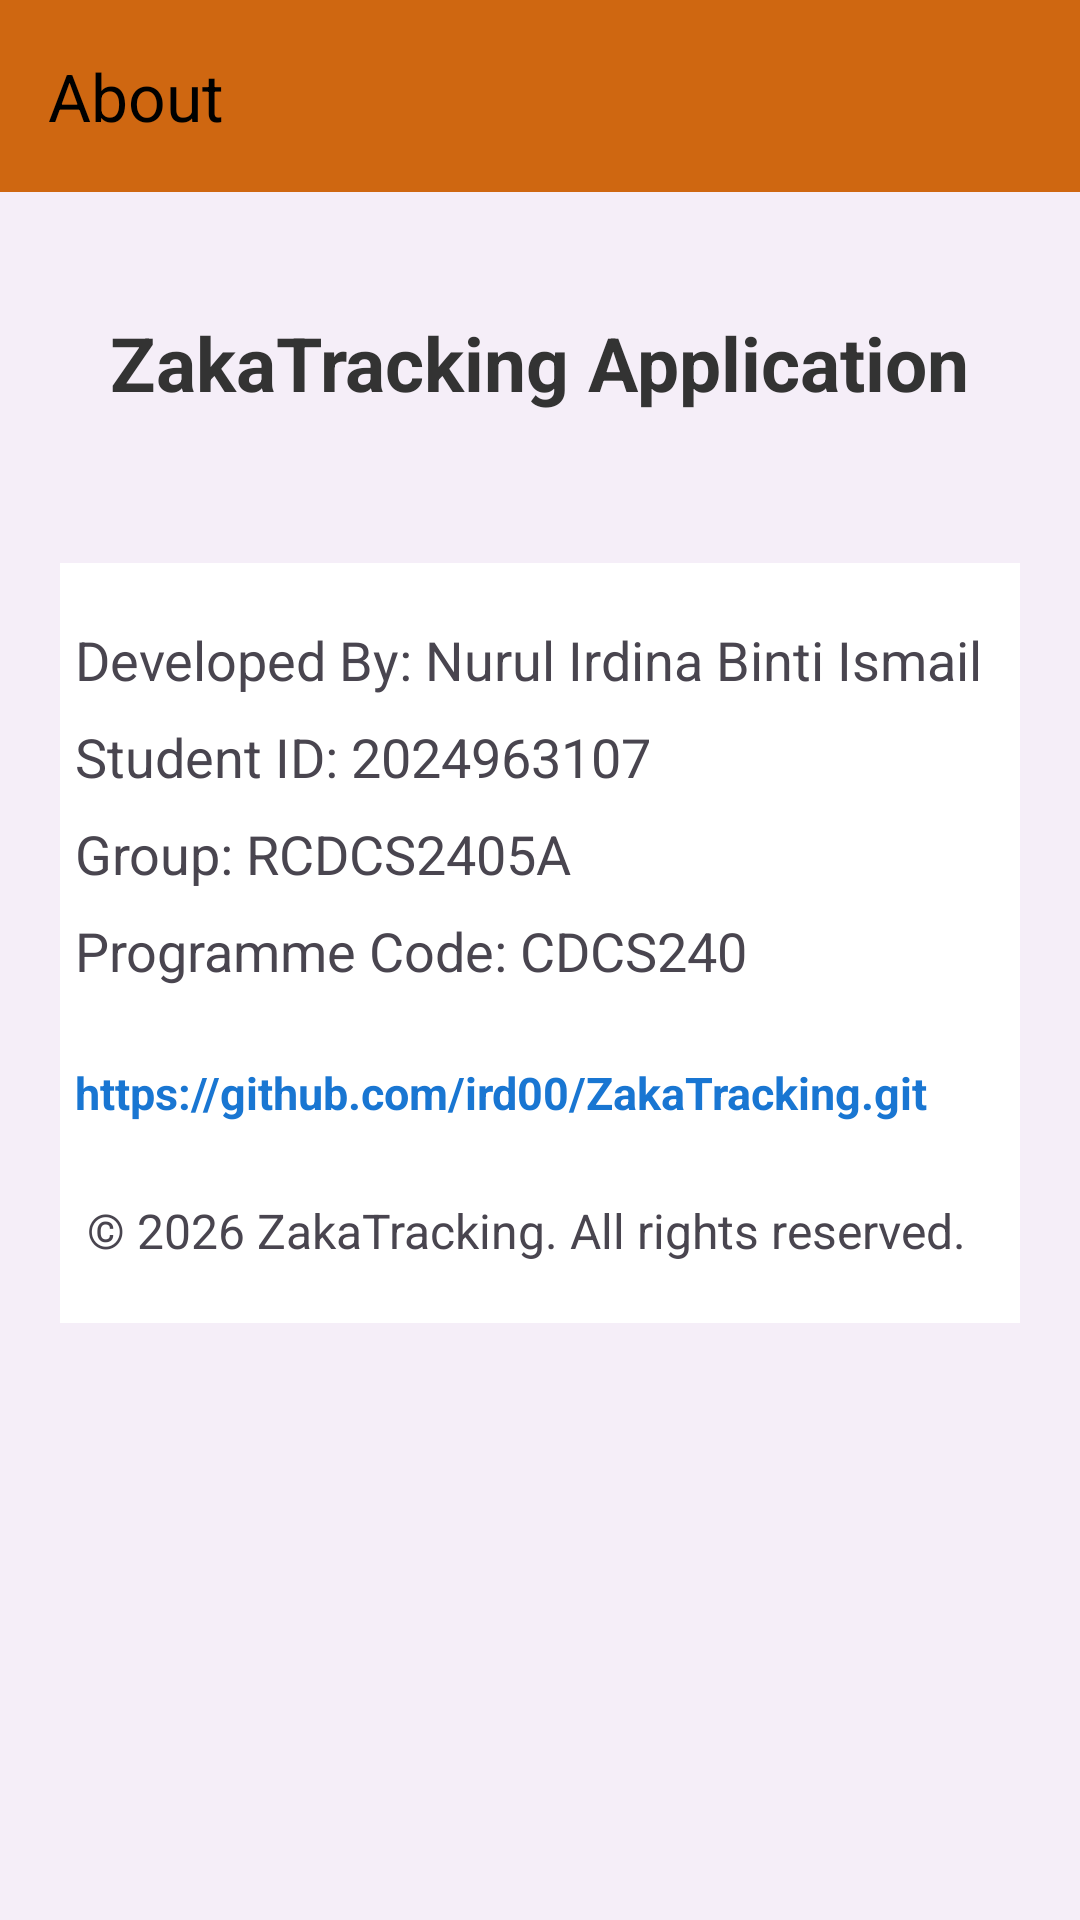

Write the Android layout XML for this screen, with the resource values it uses.
<!-- AndroidManifest.xml: application theme Theme.ZakatGoldApp -->
<!-- res/layout/activity_about.xml -->
<?xml version="1.0" encoding="utf-8"?>
<LinearLayout
    xmlns:android="http://schemas.android.com/apk/res/android"
    xmlns:app="http://schemas.android.com/apk/res-auto"
    android:layout_width="match_parent"
    android:layout_height="match_parent"
    android:orientation="vertical"
    android:background="#F5EEF8">

    <androidx.appcompat.widget.Toolbar
        android:id="@+id/toolbarAbout"
        android:layout_width="match_parent"
        android:layout_height="?attr/actionBarSize"
        android:background="#CF6711"
        app:title="About"
        app:titleTextColor="@android:color/black"/>

    <ScrollView
        android:layout_width="match_parent"
        android:layout_height="match_parent">

        <LinearLayout
            android:layout_width="match_parent"
            android:layout_height="wrap_content"
            android:orientation="vertical"
            android:gravity="center_horizontal"
            android:padding="20dp">

            <TextView
                android:layout_width="wrap_content"
                android:layout_height="wrap_content"
                android:text="ZakaTracking Application"
                android:textSize="25sp"
                android:textStyle="bold"
                android:textColor="#333333"
                android:layout_marginTop="20dp"/>

            <LinearLayout
                android:layout_width="350dp"
                android:layout_height="wrap_content"
                android:layout_marginTop="50dp"
                android:background="#FFFFFF"
                android:orientation="vertical"
                android:padding="20dp">

                <TextView
                    android:layout_width="wrap_content"
                    android:layout_height="wrap_content"
                    android:text="Developed By: Nurul Irdina Binti Ismail"
                    android:textSize="18sp" />

                <TextView
                    android:layout_width="wrap_content"
                    android:layout_height="wrap_content"
                    android:layout_marginTop="8dp"
                    android:text="Student ID: 2024963107"
                    android:textSize="18sp" />

                <TextView
                    android:layout_width="wrap_content"
                    android:layout_height="wrap_content"
                    android:layout_marginTop="8dp"
                    android:text="Group: RCDCS2405A"
                    android:textSize="18sp" />

                <TextView
                    android:layout_width="wrap_content"
                    android:layout_height="wrap_content"
                    android:layout_marginTop="8dp"
                    android:text="Programme Code: CDCS240"
                    android:textSize="18sp" />

                <TextView
                    android:id="@+id/tvGithub"
                    android:layout_width="wrap_content"
                    android:layout_height="wrap_content"
                    android:layout_marginTop="25dp"
                    android:text="https://github.com/ird00/ZakaTracking.git"
                    android:textColor="#1976D2"
                    android:textSize="15sp"
                    android:textStyle="bold" />

                <TextView
                    android:layout_width="wrap_content"
                    android:layout_height="wrap_content"
                    android:layout_marginTop="25dp"
                    android:text=" © 2026 ZakaTracking. All rights reserved."
                    android:textSize="16sp" />

            </LinearLayout>

        </LinearLayout>

    </ScrollView>

</LinearLayout>
<!-- resources referenced by this layout -->
<resources>
  <style name="Theme.ZakatGoldApp" parent="Base.Theme.ZakatGoldApp" />
  <style name="Base.Theme.ZakatGoldApp" parent="Theme.Material3.DayNight.NoActionBar">
          
          <item name="colorPrimary">#4CAF50</item>
      </style>
</resources>
